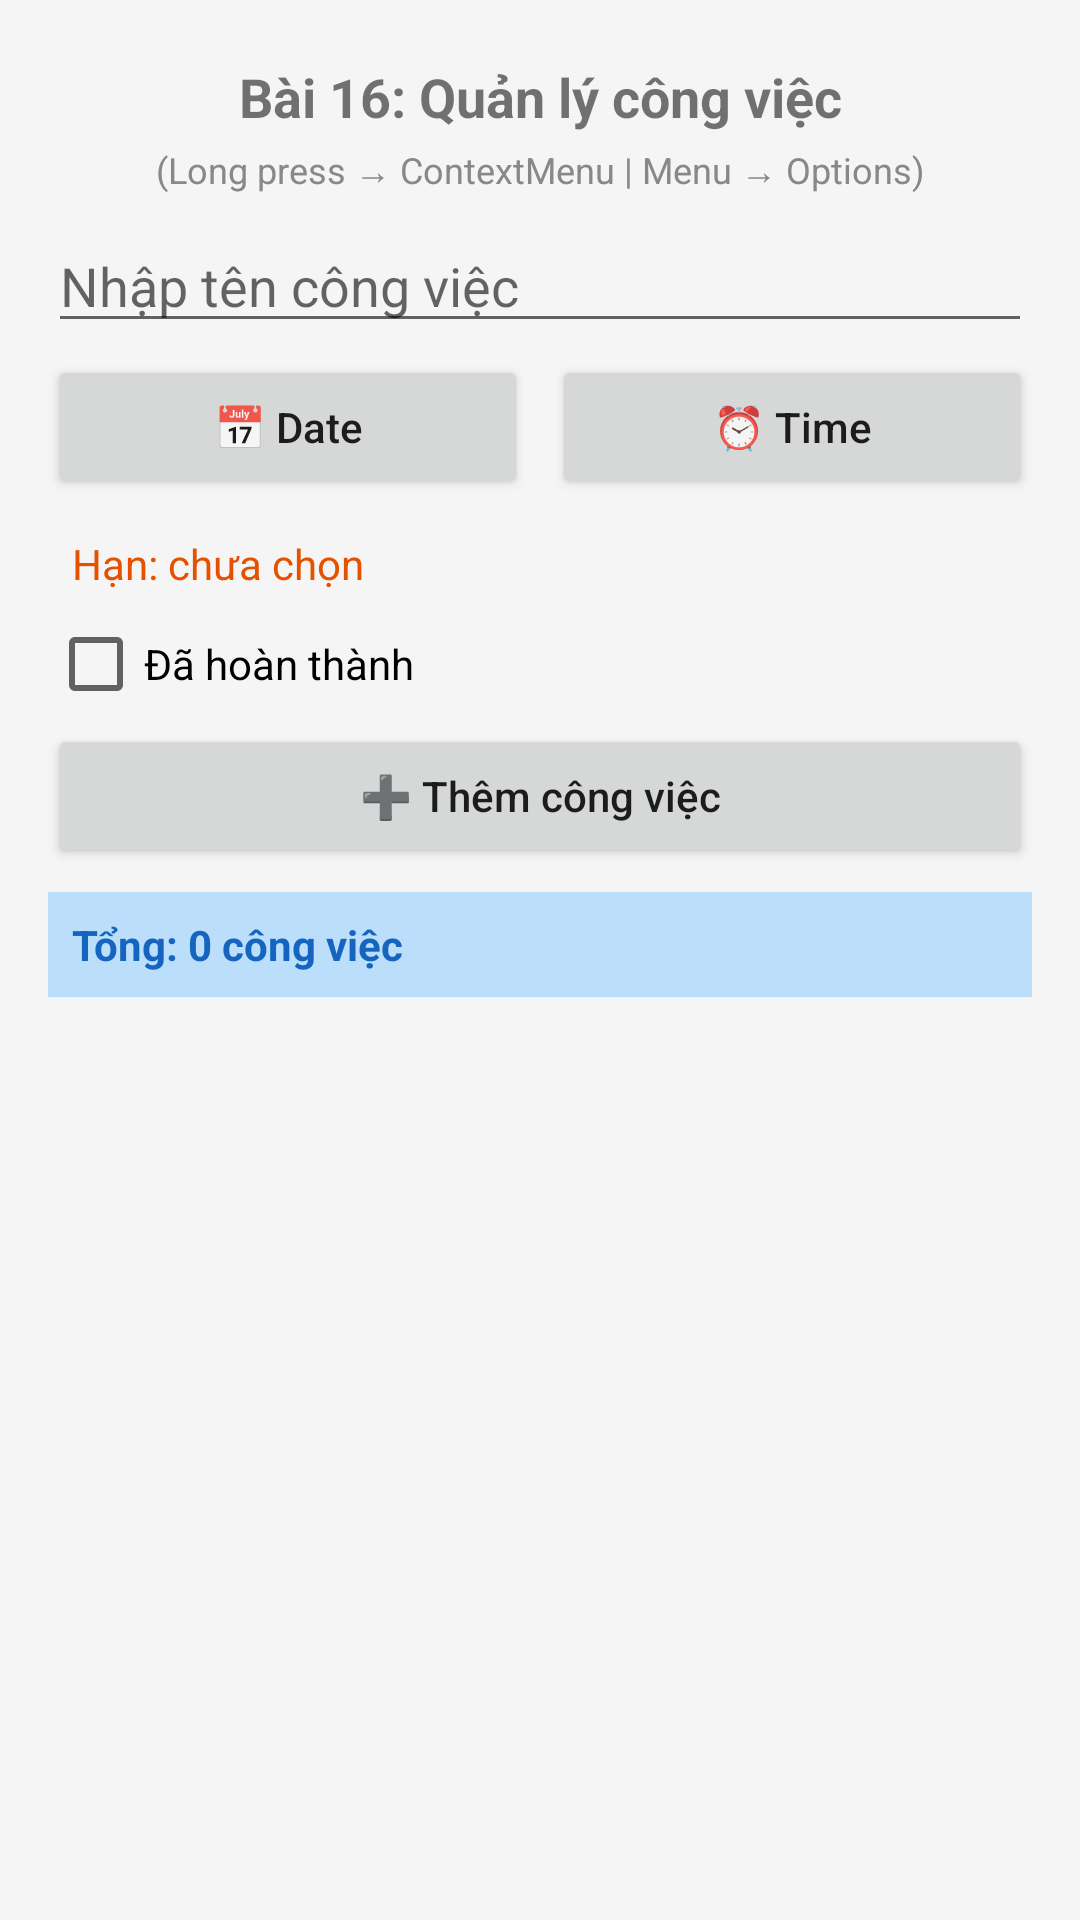

Produce the Android XML layout that renders to this screen, including the resource entries it uses.
<!-- AndroidManifest.xml: application theme Theme.Thuc_Hanh_Di_Dong -->
<!-- res/layout/buoi3_bai16_menu.xml -->
<?xml version="1.0" encoding="utf-8"?>
<LinearLayout xmlns:android="http://schemas.android.com/apk/res/android"
    android:layout_width="match_parent"
    android:layout_height="match_parent"
    android:orientation="vertical"
    android:padding="16dp"
    android:background="#f5f5f5">

    <TextView
        android:layout_width="match_parent"
        android:layout_height="wrap_content"
        android:text="Bài 16: Quản lý công việc"
        android:textSize="18sp"
        android:textStyle="bold"
        android:gravity="center"
        android:padding="4dp" />

    <TextView
        android:layout_width="match_parent"
        android:layout_height="wrap_content"
        android:text="(Long press → ContextMenu | Menu → Options)"
        android:textSize="12sp"
        android:textColor="#888"
        android:gravity="center"
        android:paddingBottom="8dp" />

    <EditText
        android:id="@+id/edtCongViec"
        android:layout_width="match_parent"
        android:layout_height="wrap_content"
        android:hint="Nhập tên công việc" />

    
    <LinearLayout
        android:layout_width="match_parent"
        android:layout_height="wrap_content"
        android:orientation="horizontal"
        android:layout_marginTop="4dp">

        <Button
            android:id="@+id/btnDate"
            android:layout_width="0dp"
            android:layout_height="wrap_content"
            android:layout_weight="1"
            android:text="📅 Date"
            android:textAllCaps="false"
            android:layout_marginEnd="4dp" />

        <Button
            android:id="@+id/btnTime"
            android:layout_width="0dp"
            android:layout_height="wrap_content"
            android:layout_weight="1"
            android:text="⏰ Time"
            android:textAllCaps="false"
            android:layout_marginStart="4dp" />

    </LinearLayout>

    <TextView
        android:id="@+id/tvDateTime"
        android:layout_width="match_parent"
        android:layout_height="wrap_content"
        android:text="Hạn: chưa chọn"
        android:textSize="14sp"
        android:textColor="#E65100"
        android:padding="8dp"
        android:layout_marginTop="4dp" />

    <CheckBox
        android:id="@+id/chkHoanThanh"
        android:layout_width="match_parent"
        android:layout_height="wrap_content"
        android:text="Đã hoàn thành" />

    <Button
        android:id="@+id/btnThemCV"
        android:layout_width="match_parent"
        android:layout_height="wrap_content"
        android:text="➕ Thêm công việc"
        android:textAllCaps="false"
        android:layout_marginTop="4dp" />

    <TextView
        android:id="@+id/tvStatus"
        android:layout_width="match_parent"
        android:layout_height="wrap_content"
        android:text="Tổng: 0 công việc"
        android:textSize="14sp"
        android:textStyle="bold"
        android:textColor="#1565C0"
        android:padding="8dp"
        android:background="#BBDEFB"
        android:layout_marginTop="8dp" />

    
    <ListView
        android:id="@+id/lvCongViec"
        android:layout_width="match_parent"
        android:layout_height="0dp"
        android:layout_weight="1"
        android:layout_marginTop="4dp"
        android:divider="#BDBDBD"
        android:dividerHeight="1dp" />

</LinearLayout>
<!-- resources referenced by this layout -->
<resources>
  <style name="Theme.Thuc_Hanh_Di_Dong" parent="android:Theme.Material.Light.NoActionBar" />
</resources>
